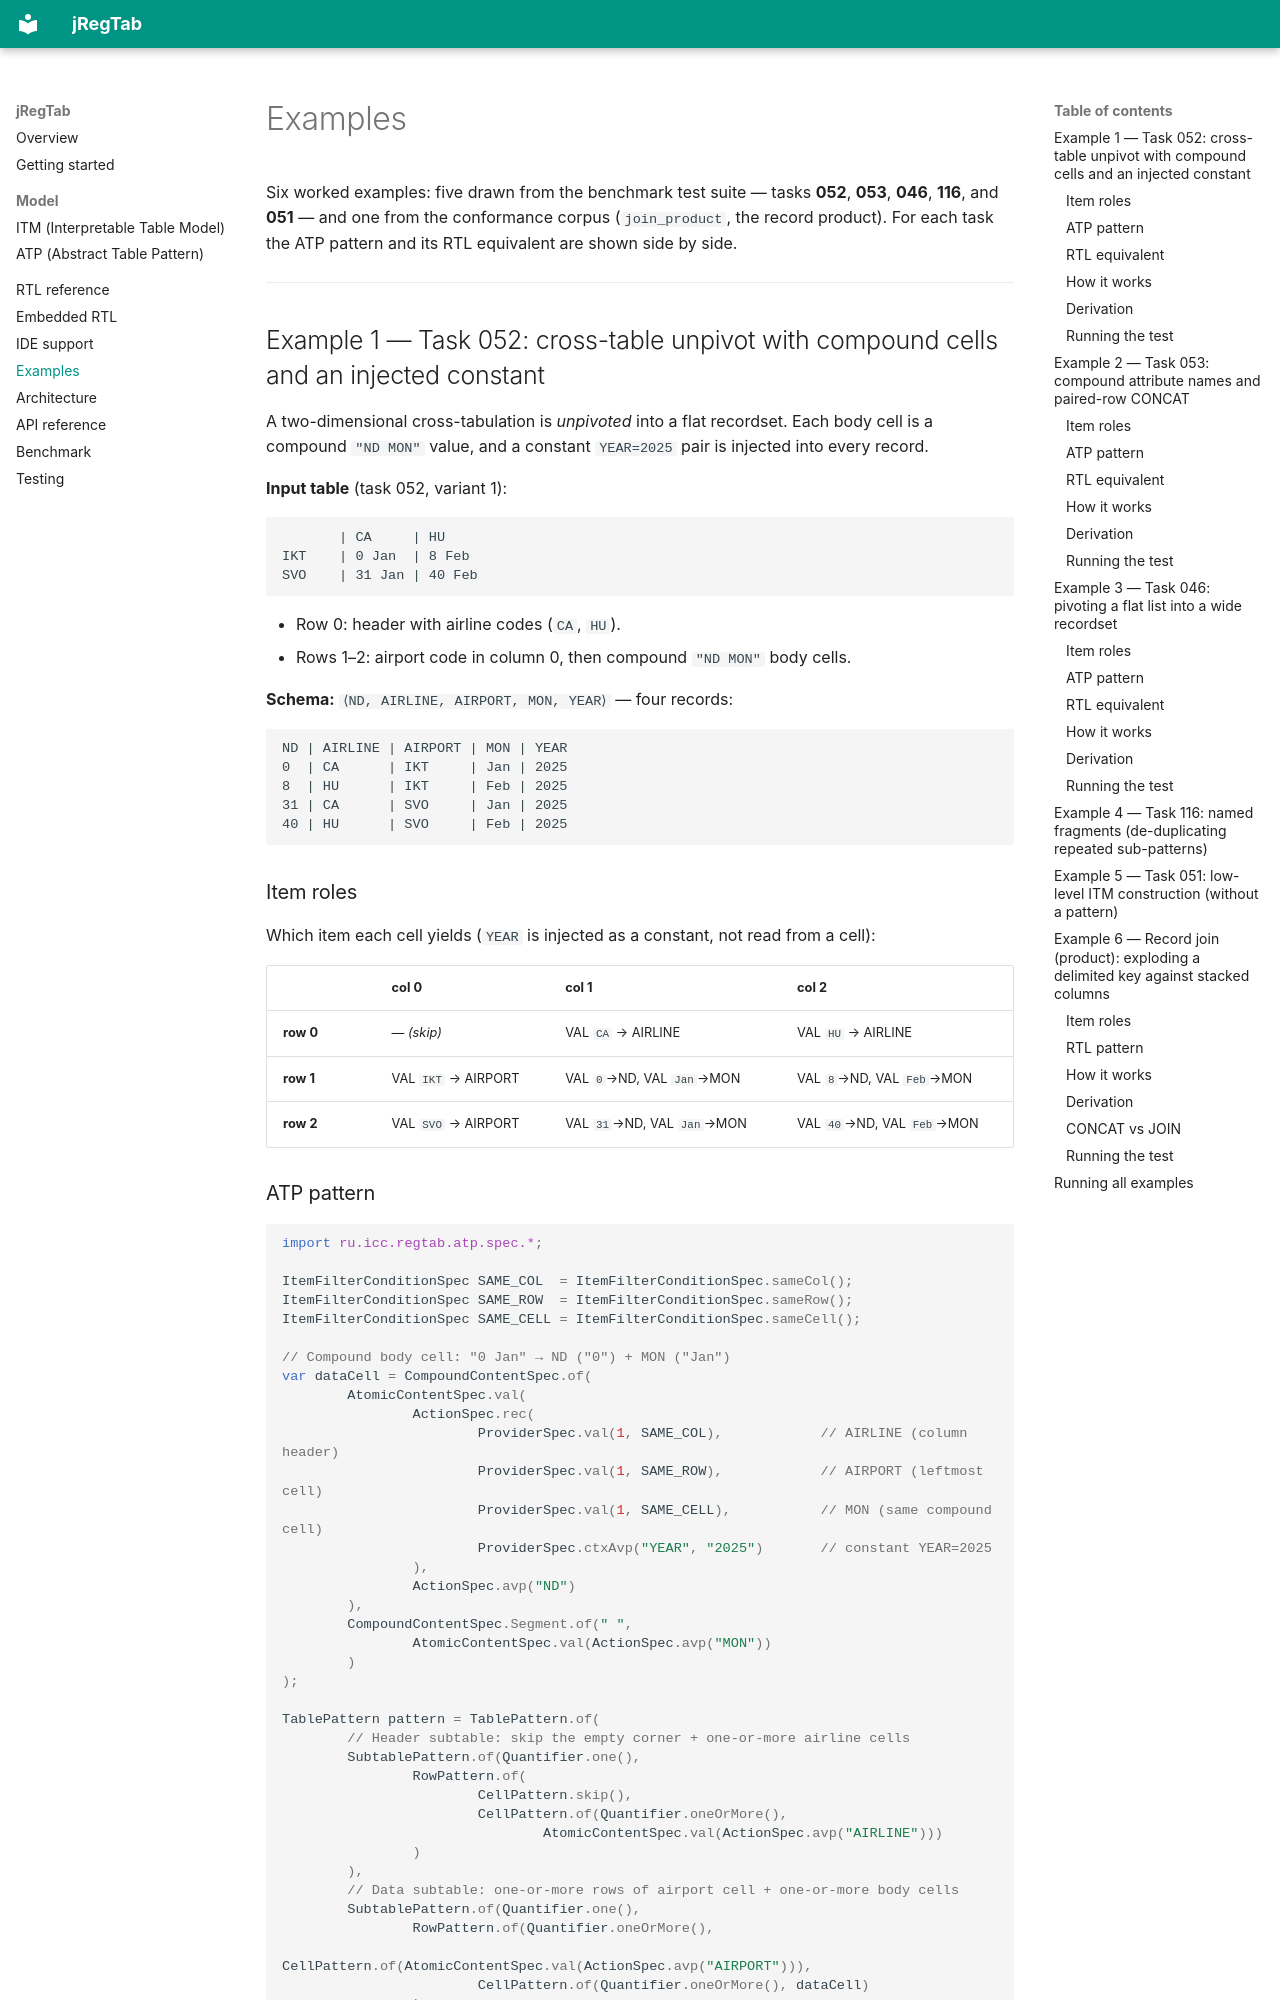

repository: regtab/jregtab · page: examples/index.html · generator: mkdocs

# Examples

Six worked examples: five drawn from the benchmark test suite — tasks **052**, **053**, **046**,
**116**, and **051** — and one from the conformance corpus (`join_product`, the record product).
For each task the ATP pattern and its RTL equivalent are shown side by side.

---

## Example 1 — Task 052: cross-table unpivot with compound cells and an injected constant

A two-dimensional cross-tabulation is *unpivoted* into a flat recordset. Each body cell is a
compound `"ND MON"` value, and a constant `YEAR=2025` pair is injected into every record.

**Input table** (task 052, variant 1):

```
       | CA     | HU
IKT    | 0 Jan  | 8 Feb
SVO    | 31 Jan | 40 Feb
```

- Row 0: header with airline codes (`CA`, `HU`).
- Rows 1–2: airport code in column 0, then compound `"ND MON"` body cells.

**Schema:** `⟨ND, AIRLINE, AIRPORT, MON, YEAR⟩` — four records:

```
ND | AIRLINE | AIRPORT | MON | YEAR
0  | CA      | IKT     | Jan | 2025
8  | HU      | IKT     | Feb | 2025
31 | CA      | SVO     | Jan | 2025
40 | HU      | SVO     | Feb | 2025
```

### Item roles

Which item each cell yields (`YEAR` is injected as a constant, not read from a cell):

|           | col 0                | col 1                          | col 2                          |
|-----------|----------------------|--------------------------------|--------------------------------|
| **row 0** | — *(skip)*           | VAL `CA` → AIRLINE             | VAL `HU` → AIRLINE             |
| **row 1** | VAL `IKT` → AIRPORT  | VAL `0`→ND, VAL `Jan`→MON      | VAL `8`→ND, VAL `Feb`→MON      |
| **row 2** | VAL `SVO` → AIRPORT  | VAL `31`→ND, VAL `Jan`→MON     | VAL `40`→ND, VAL `Feb`→MON     |

### ATP pattern

```java
import ru.icc.regtab.atp.spec.*;

ItemFilterConditionSpec SAME_COL  = ItemFilterConditionSpec.sameCol();
ItemFilterConditionSpec SAME_ROW  = ItemFilterConditionSpec.sameRow();
ItemFilterConditionSpec SAME_CELL = ItemFilterConditionSpec.sameCell();

// Compound body cell: "0 Jan" → ND ("0") + MON ("Jan")
var dataCell = CompoundContentSpec.of(
        AtomicContentSpec.val(
                ActionSpec.rec(
                        ProviderSpec.val(1, SAME_COL),            // AIRLINE (column header)
                        ProviderSpec.val(1, SAME_ROW),            // AIRPORT (leftmost cell)
                        ProviderSpec.val(1, SAME_CELL),           // MON (same compound cell)
                        ProviderSpec.ctxAvp("YEAR", "2025")       // constant YEAR=2025
                ),
                ActionSpec.avp("ND")
        ),
        CompoundContentSpec.Segment.of(" ",
                AtomicContentSpec.val(ActionSpec.avp("MON"))
        )
);

TablePattern pattern = TablePattern.of(
        // Header subtable: skip the empty corner + one-or-more airline cells
        SubtablePattern.of(Quantifier.one(),
                RowPattern.of(
                        CellPattern.skip(),
                        CellPattern.of(Quantifier.oneOrMore(),
                                AtomicContentSpec.val(ActionSpec.avp("AIRLINE")))
                )
        ),
        // Data subtable: one-or-more rows of airport cell + one-or-more body cells
        SubtablePattern.of(Quantifier.one(),
                RowPattern.of(Quantifier.oneOrMore(),
                        CellPattern.of(AtomicContentSpec.val(ActionSpec.avp("AIRPORT"))),
                        CellPattern.of(Quantifier.oneOrMore(), dataCell)
                )
        )
);
```

### RTL equivalent

```rtl
[ [] [VAL : 'AIRLINE'->AVP]+ ]
[ [VAL : 'AIRPORT'->AVP]
  [VAL : (COL, ROW, CL, @'YEAR'='2025')->REC, 'ND'->AVP " " VAL : 'MON'->AVP]+ ]+
```
